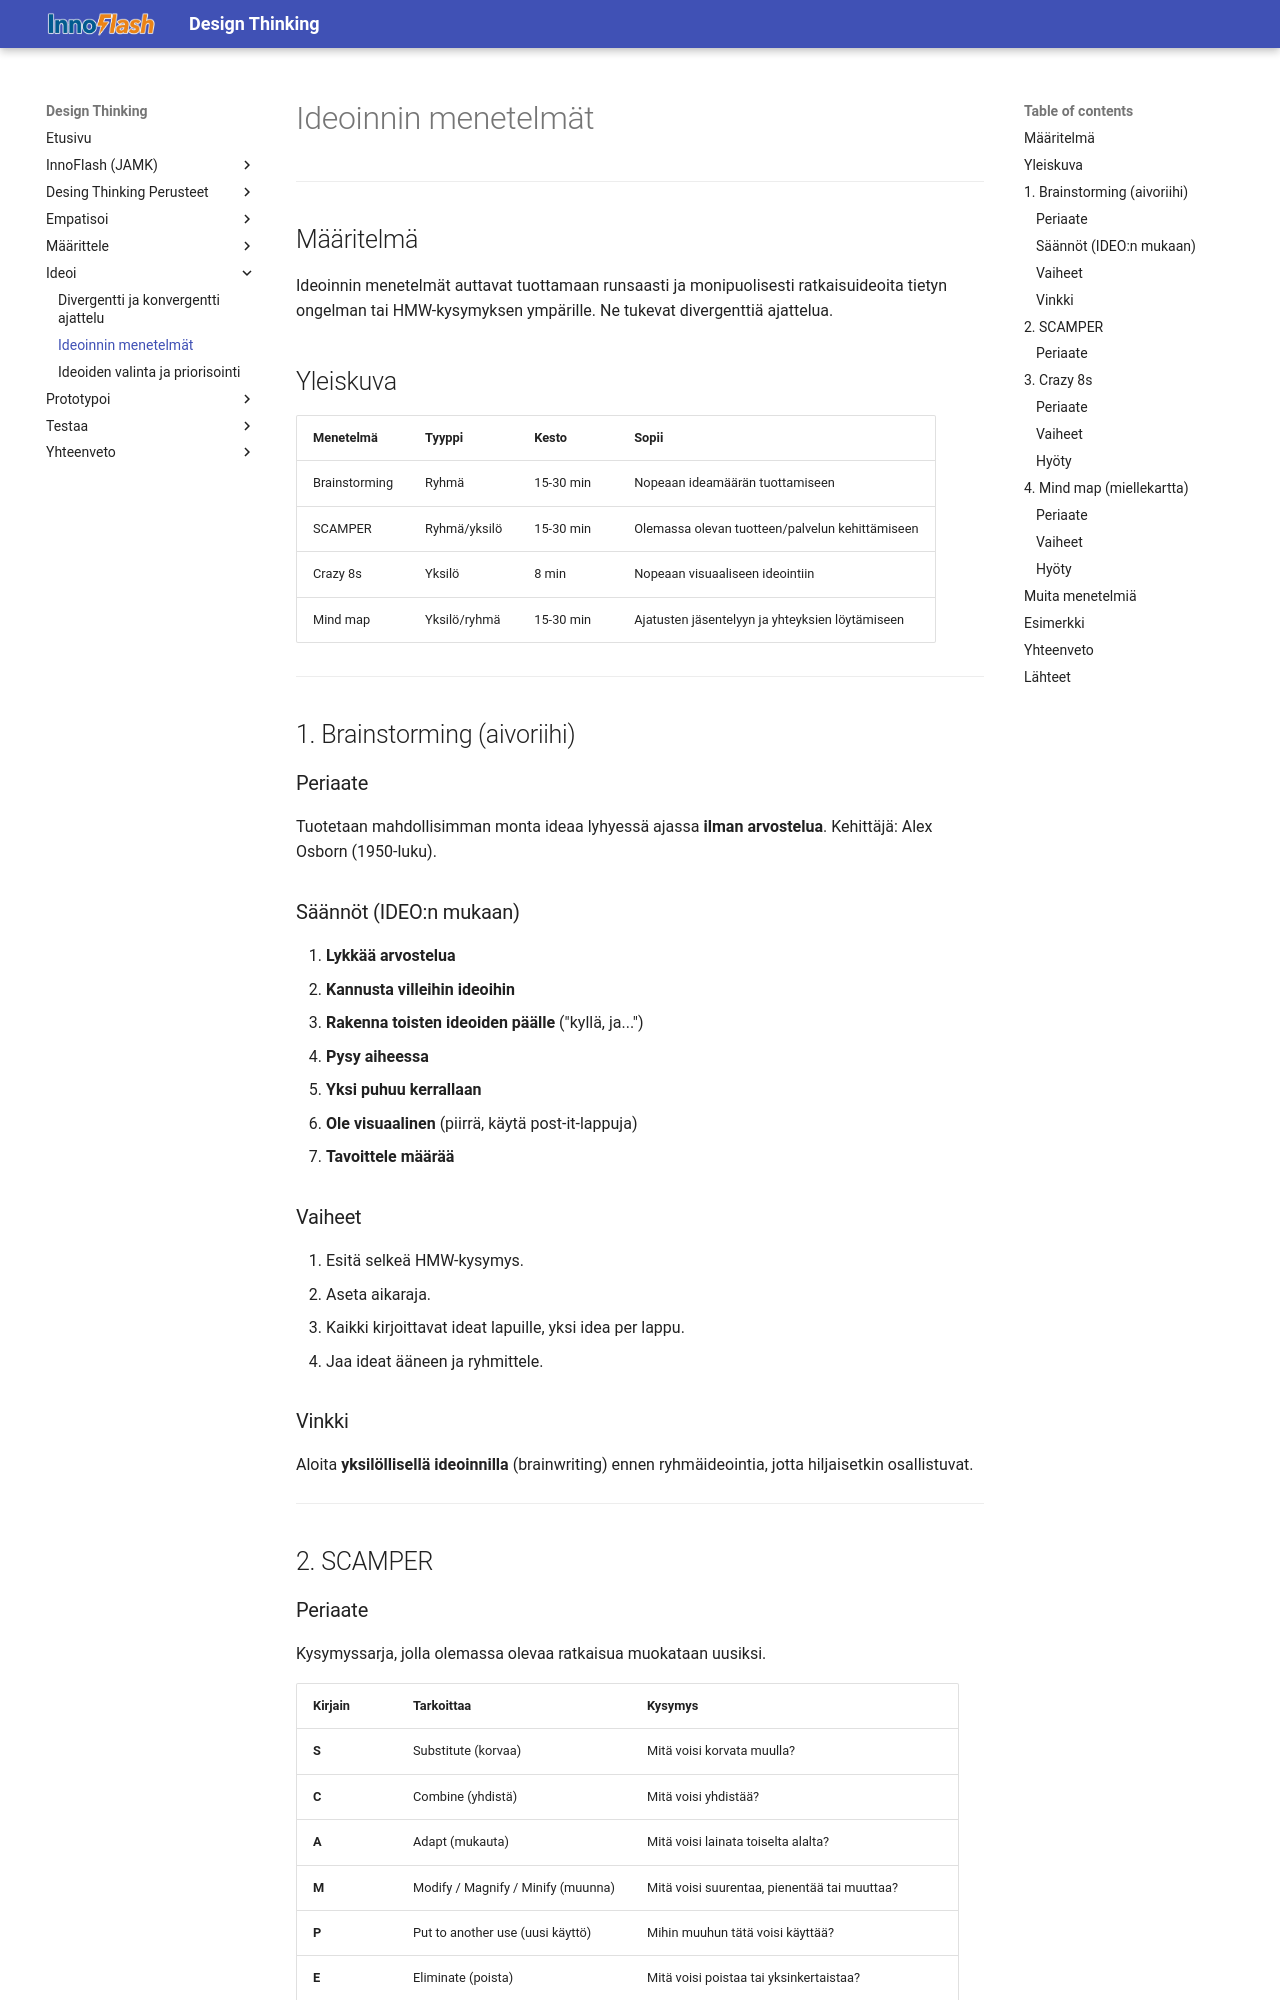

repository: MipoRepo/design-thinking · page: 03_Ideoi/Ideoinnin_menetelmat/index.html · generator: mkdocs

# Ideoinnin menetelmät

---

## Määritelmä

Ideoinnin menetelmät auttavat tuottamaan runsaasti ja monipuolisesti ratkaisuideoita tietyn ongelman tai HMW-kysymyksen ympärille. Ne tukevat divergenttiä ajattelua.

## Yleiskuva

| Menetelmä | Tyyppi | Kesto | Sopii |
|---|---|---|---|
| Brainstorming | Ryhmä | 15-30 min | Nopeaan ideamäärän tuottamiseen |
| SCAMPER | Ryhmä/yksilö | 15-30 min | Olemassa olevan tuotteen/palvelun kehittämiseen |
| Crazy 8s | Yksilö | 8 min | Nopeaan visuaaliseen ideointiin |
| Mind map | Yksilö/ryhmä | 15-30 min | Ajatusten jäsentelyyn ja yhteyksien löytämiseen |

---

## 1. Brainstorming (aivoriihi)

### Periaate

Tuotetaan mahdollisimman monta ideaa lyhyessä ajassa **ilman arvostelua**. Kehittäjä: Alex Osborn (1950-luku).

### Säännöt (IDEO:n mukaan)

1. **Lykkää arvostelua**
2. **Kannusta villeihin ideoihin**
3. **Rakenna toisten ideoiden päälle** ("kyllä, ja...")
4. **Pysy aiheessa**
5. **Yksi puhuu kerrallaan**
6. **Ole visuaalinen** (piirrä, käytä post-it-lappuja)
7. **Tavoittele määrää**

### Vaiheet

1. Esitä selkeä HMW-kysymys.
2. Aseta aikaraja.
3. Kaikki kirjoittavat ideat lapuille, yksi idea per lappu.
4. Jaa ideat ääneen ja ryhmittele.

### Vinkki

Aloita **yksilöllisellä ideoinnilla** (brainwriting) ennen ryhmäideointia, jotta hiljaisetkin osallistuvat.

---

## 2. SCAMPER
